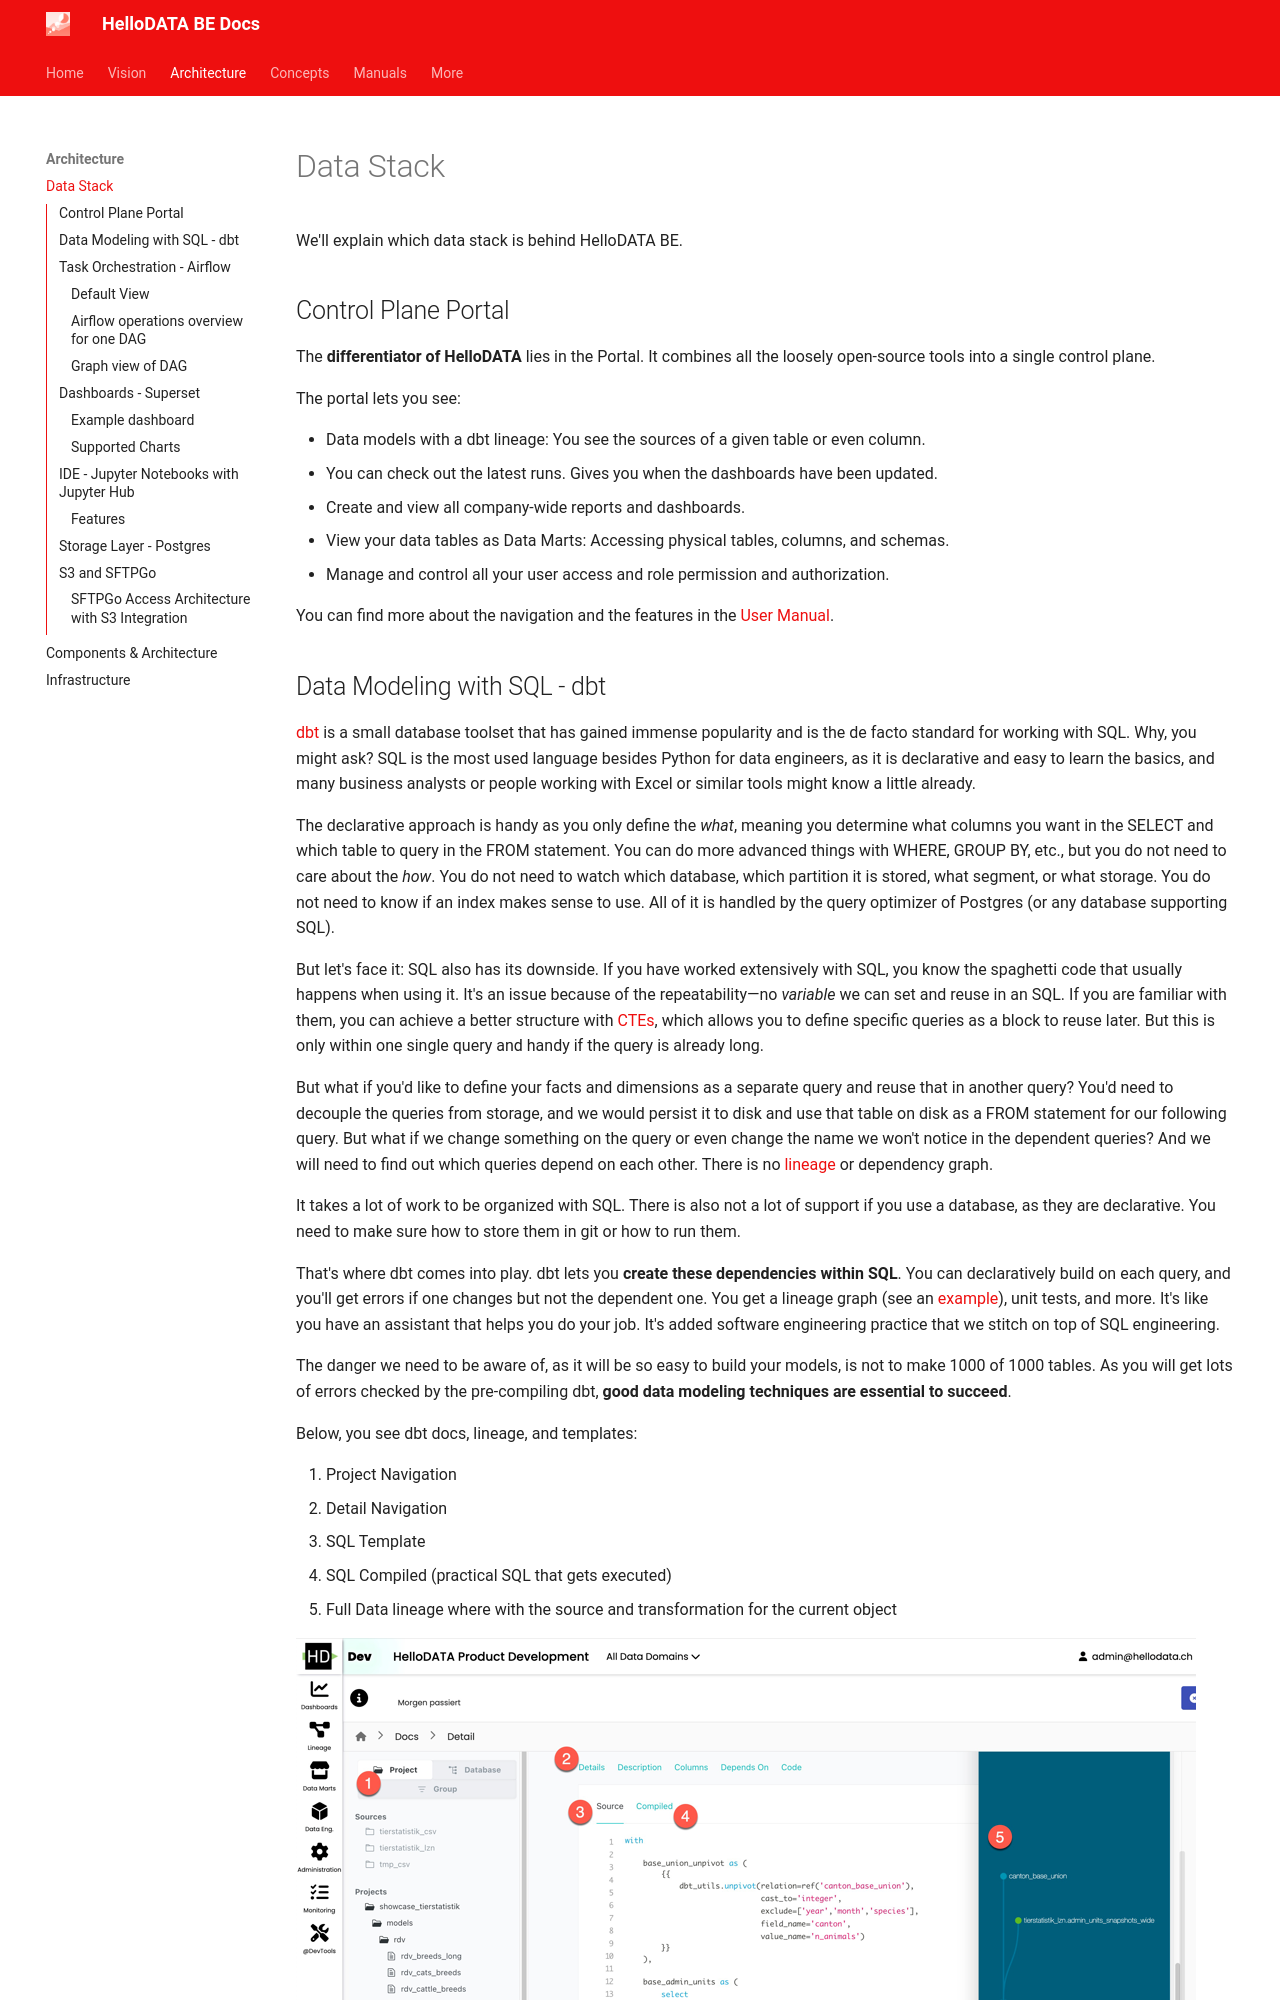

repository: kanton-bern/hellodata-be · page: architecture/data-stack/index.html · generator: mkdocs

# Data Stack

We'll explain which data stack is behind HelloDATA BE.

## Control Plane Portal

The **differentiator of HelloDATA** lies in the Portal. It combines all the loosely open-source tools into a single
control plane.

The portal lets you see:

- Data models with a dbt lineage: You see the sources of a given table or even column.
- You can check out the latest runs. Gives you when the dashboards have been updated.
- Create and view all company-wide reports and dashboards.
- View your data tables as Data Marts: Accessing physical tables, columns, and schemas.
- Manage and control all your user access and role permission and authorization.

You can find more about the navigation and the features in the [User Manual](../manuals/user-manual.md).
